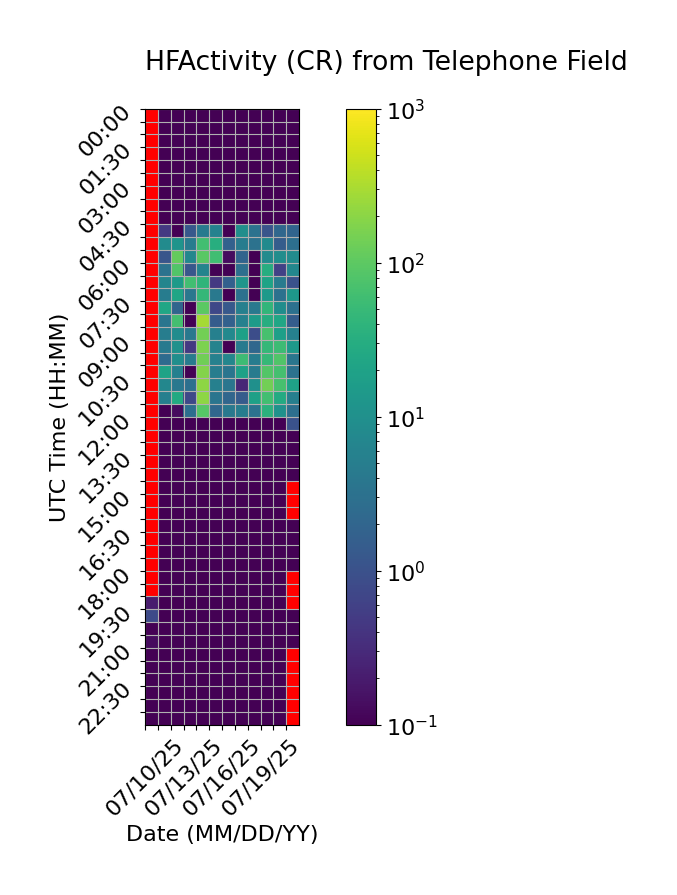

Data behind this chart, as committed beside it:
Time (UTC), 07/10/25, 07/11/25, 07/12/25, 07/13/25, 07/14/25, 07/15/25, 07/16/25, 07/17/25, 07/18/25, 07/19/25, 07/20/25, 07/21/25
00:00, , 0.0, 0.0, 0.0, 0.0, 0.0, 0.0, 0.0, 0.0, 0.0, 0.0, 0.0
00:30, , 0.0, 0.0, 0.0, 0.0, 0.0, 0.0, 0.0, 0.0, 0.0, 0.0, 0.0
01:00, , 0.0, 0.0, 0.0, 0.0, 0.0, 0.0, 0.0, 0.0, 0.0, 0.0, 0.0
01:30, , 0.0, 0.0, 0.0, 0.0, 0.0, 0.0, 0.0, 0.0, 0.0, 0.0, 0.0
02:00, , 0.0, 0.0, 0.0, 0.0, 0.0, 0.0, 0.0, 0.0, 0.0, 0.0, 0.0
02:30, , 0.0, 0.0, 0.0, 0.0, 0.0, 0.0, 0.0, 0.0, 0.0, 0.0, 0.0
03:00, , 0.0, 0.0, 0.0, 0.0, 0.0, 0.0, 0.0, 0.0, 0.0, 0.0, 0.0
03:30, , 0.0, 0.0, 0.0, 0.0, 0.0, 0.0, 0.0, 0.0, 0.0, 0.0, 0.0
04:00, , 0.0, 0.0, 0.0, 0.0, 0.0, 0.0, 0.0, 0.0, 0.0, 0.0, 0.0
04:30, , 0.4667, 0.0, 1.267, 4.467, 5.867, 0.0, 9.467, 3.267, 1.133, 2.133, 1.933
05:00, , 8.467, 11.73, 4.867, 61.0, 31.67, 1.733, 4.8, 3.267, 8.267, 1.533, 2.933
05:30, , 1.133, 114.3, 7.2, 94.33, 59.27, 0.1333, 1.933, 0.0, 8.6, 9.2, 8.467
06:00, , 3.267, 83.07, 1.2, 6.4, 0.0, 0.0, 2.867, 0.0, 31.07, 0.6, 7.133
06:30, , 6.667, 15.0, 62.0, 41.93, 0.4667, 1.667, 12.33, 0.0, 20.73, 4.6, 1.0
07:00, , 4.733, 22.67, 3.8, 46.53, 4.2, 0.0, 3.067, 0.0, 14.33, 3.133, 13.33
07:30, , 23.4, 2.0, 0.0, 96.87, 0.7333, 1.333, 5.533, 4.2, 43.2, 9.133, 3.133
08:00, , 3.533, 62.87, 0.0, 292.3, 1.467, 1.733, 5.667, 15.73, 30.8, 23.07, 1.533
08:30, , 4.933, 8.667, 4.067, 142.5, 5.533, 7.6, 18.73, 0.8667, 68.53, 18.27, 5.733
09:00, , 4.333, 10.73, 0.4667, 162.7, 6.067, 0.0, 4.4, 2.2, 45.47, 55.93, 13.87
09:30, , 2.533, 9.4, 4.667, 135.5, 5.733, 6.933, 56.07, 4.733, 47.8, 81.53, 3.733
10:00, , 21.07, 5.467, 0.0, 181.3, 4.933, 3.6, 19.27, 4.667, 83.87, 65.53, 3.2
10:30, , 7.133, 3.933, 2.933, 208.3, 5.467, 3.733, 0.2667, 10.33, 142.0, 68.33, 19.2
11:00, , 5.4, 27.13, 0.7333, 207.2, 3.533, 2.067, 1.4, 18.53, 62.33, 28.0, 5.3
11:30, , 0.0, 0.1333, 2.8, 89.0, 2.133, 4.133, 4.8, 3.267, 37.47, 10.67, 2.933
12:00, , 0.0, 0.0, 0.0, 0.0, 0.0, 0.0, 0.0, 0.0, 0.0, 0.0, 1.0
12:30, , 0.0, 0.0, 0.0, 0.0, 0.0, 0.0, 0.0, 0.0, 0.0, 0.0, 0.0
13:00, , 0.0, 0.0, 0.0, 0.0, 0.0, 0.0, 0.0, 0.0, 0.0, 0.0, 0.0
13:30, , 0.0, 0.0, 0.0, 0.0, 0.0, 0.06667, 0.0, 0.0, 0.0, 0.0, 0.0
14:00, , 0.0, 0.0, 0.0, 0.0, 0.0, 0.0, 0.0, 0.0, 0.0, 0.0, 0.0
14:30, , 0.0, 0.0, 0.0, 0.0, 0.0, 0.0, 0.0, 0.0, 0.0, 0.0, 
15:00, , 0.0, 0.0, 0.0, 0.0, 0.0, 0.0, 0.0, 0.0, 0.0, 0.0, 
15:30, , 0.0, 0.0, 0.0, 0.0, 0.0, 0.0, 0.0, 0.0, 0.0, 0.0, 
16:00, , 0.0, 0.0, 0.0, 0.0, 0.0, 0.0, 0.0, 0.0, 0.0, 0.0, 0.0
16:30, , 0.0, 0.0, 0.0, 0.0, 0.0, 0.0, 0.0, 0.0, 0.0, 0.0, 0.0
17:00, , 0.0, 0.0, 0.0, 0.0, 0.0, 0.0, 0.0, 0.0, 0.0, 0.0, 0.0
17:30, , 0.0, 0.0, 0.0, 0.0, 0.0, 0.0, 0.0, 0.0, 0.0, 0.0, 0.0
18:00, , 0.0, 0.0, 0.0, 0.0, 0.0, 0.0, 0.0, 0.0, 0.0, 0.0, 
18:30, , 0.0, 0.0, 0.0, 0.0, 0.0, 0.0, 0.0, 0.0, 0.0, 0.0, 
19:00, 0.2, 0.0, 0.0, 0.0, 0.0, 0.0, 0.0, 0.0, 0.0, 0.0, 0.0, 
19:30, 0.8, 0.0, 0.0, 0.0, 0.0, 0.0, 0.0, 0.0, 0.0, 0.0, 0.0, 0.0
20:00, 0.0, 0.0, 0.0, 0.0, 0.0, 0.0, 0.0, 0.0, 0.0, 0.0, 0.0, 0.0
20:30, 0.1333, 0.0, 0.0, 0.0, 0.0, 0.0, 0.0, 0.0, 0.0, 0.0, 0.0, 0.0
21:00, 0.0, 0.0, 0.0, 0.0, 0.0, 0.0, 0.0, 0.0, 0.0, 0.0, 0.0, 
21:30, 0.0, 0.0, 0.0, 0.0, 0.0, 0.0, 0.0, 0.0, 0.0, 0.0, 0.0, 
22:00, 0.0, 0.0, 0.0, 0.0, 0.0, 0.0, 0.0, 0.0, 0.0, 0.0, 0.0, 
22:30, 0.0, 0.0, 0.0, 0.0, 0.0, 0.0, 0.0, 0.0, 0.0, 0.0, 0.0, 
23:00, 0.0, 0.0, 0.0, 0.0, 0.0, 0.0, 0.0, 0.0, 0.0, 0.0, 0.0, 
23:30, 0.0, 0.0, 0.0, 0.0, 0.0, 0.0, 0.0, 0.0, 0.0, 0.0, 0.0, 
